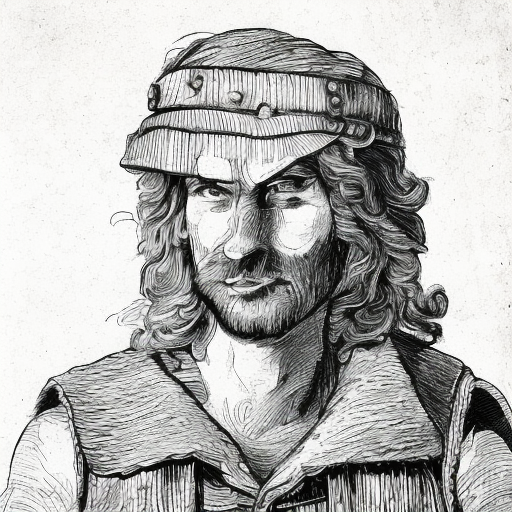
Generation parameters embedded in this image by AUTOMATIC1111 Stable Diffusion web UI or a fork of it (Forge, ...) (PNG 'parameters' text chunk):
guy
Steps: 50, Sampler: DDIM, CFG scale: 7, Seed: 661354397, Size: 512x512, Model hash: 81761151, Batch size: 5, Batch pos: 3